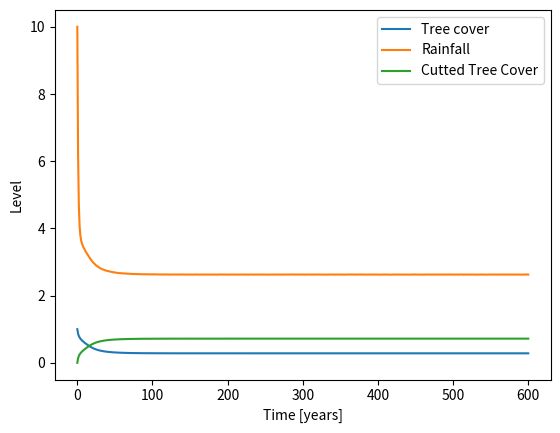

Reproduce this figure in Python.
from scipy.integrate import solve_ivp
import numpy as np
import matplotlib.pyplot as plt


R = 2         # Amount of rainfall [mm/day]
r_m = 0.3     # Maximum growth rate of tree cover [1/year]
h_R = 0.5     # Half-saturation constant for rainfall effect on growth [mm/day]
m_n = 0.15    # Natural mortality rate of trees [1/year]
h_n = 0.1     # Half-saturation constant for natural mortality
m_f = 0.11    # Mortality rate of trees due to external factors [1/year]
h_f = 0.6     # Half-saturation constant for external mortality factors
p = 7         # Hill coefficient for external mortality response
k = 0.9       # Carrying capacity of tree cover
b = 2         # Baseline tree reproduction rate [mm/day]
r_R = 1       # Rainfall regeneration rate [1/year]




def new_model(mu, s_n, T0, R0, S0):
    """
    Simulates the coupled tree cover-rainfall dynamics over time.
    
    Returns:
    T_arr : Array containing tree cover levels over time.
    """
    # Constant rainfall rate for the simulation
    R_const = 2

    # Growth rate of tree cover as a function of rainfall
    r = lambda x: r_m * x / (h_R + x)

    # Differential equation for tree cover growth
    def dTdt(t, y1, y2, y3):
        return (r(y2) * y1 * (1 - y1 / k) - 
                m_n * y1 * h_n / (y1 + h_n) -
                m_f * y1 * (h_f ** p) / (y1 ** p + h_f ** p) -
                mu*y1*s_n/(y3+s_n))

    # Differential equation for rainfall dynamics
    def dRdt(t, y1, y2, y3):
        return r_R * ((R_const + b * y1 / k) - y2)


    def dSdt(t, y1, y2, y3):
        return -dTdt(t, y1, y2, y3)

    # System of differential equations for tree cover and rainfall
    def dzdt(t, y):
        return [dTdt(t, *y), dRdt(t, *y), dSdt(t, *y)]

    # Array of initial rainfall levels for simulation


    # Time span for the simulation
    t_span = (0, 600)
    # Time points at which to solve the system
    t_eval = np.linspace(t_span[0], t_span[1], 600)



    sol = solve_ivp(fun=lambda t, y: dzdt(t, y), 
                            y0=[T0, R0, S0], t_span=t_span, t_eval=t_eval, 
                            method='RK45')


    return t_eval, sol.y[0], sol.y[1], sol.y[2]

t, T, R, S = new_model(0.2, 0.1, 1, 10, 0)

plt.figure()
plt.plot(t, T, label='Tree cover')
plt.plot(t, R, label='Rainfall')
plt.plot(t, S, label='Cutted Tree Cover')
plt.xlabel('Time [years]')
plt.ylabel('Level')
plt.legend()
plt.show()


